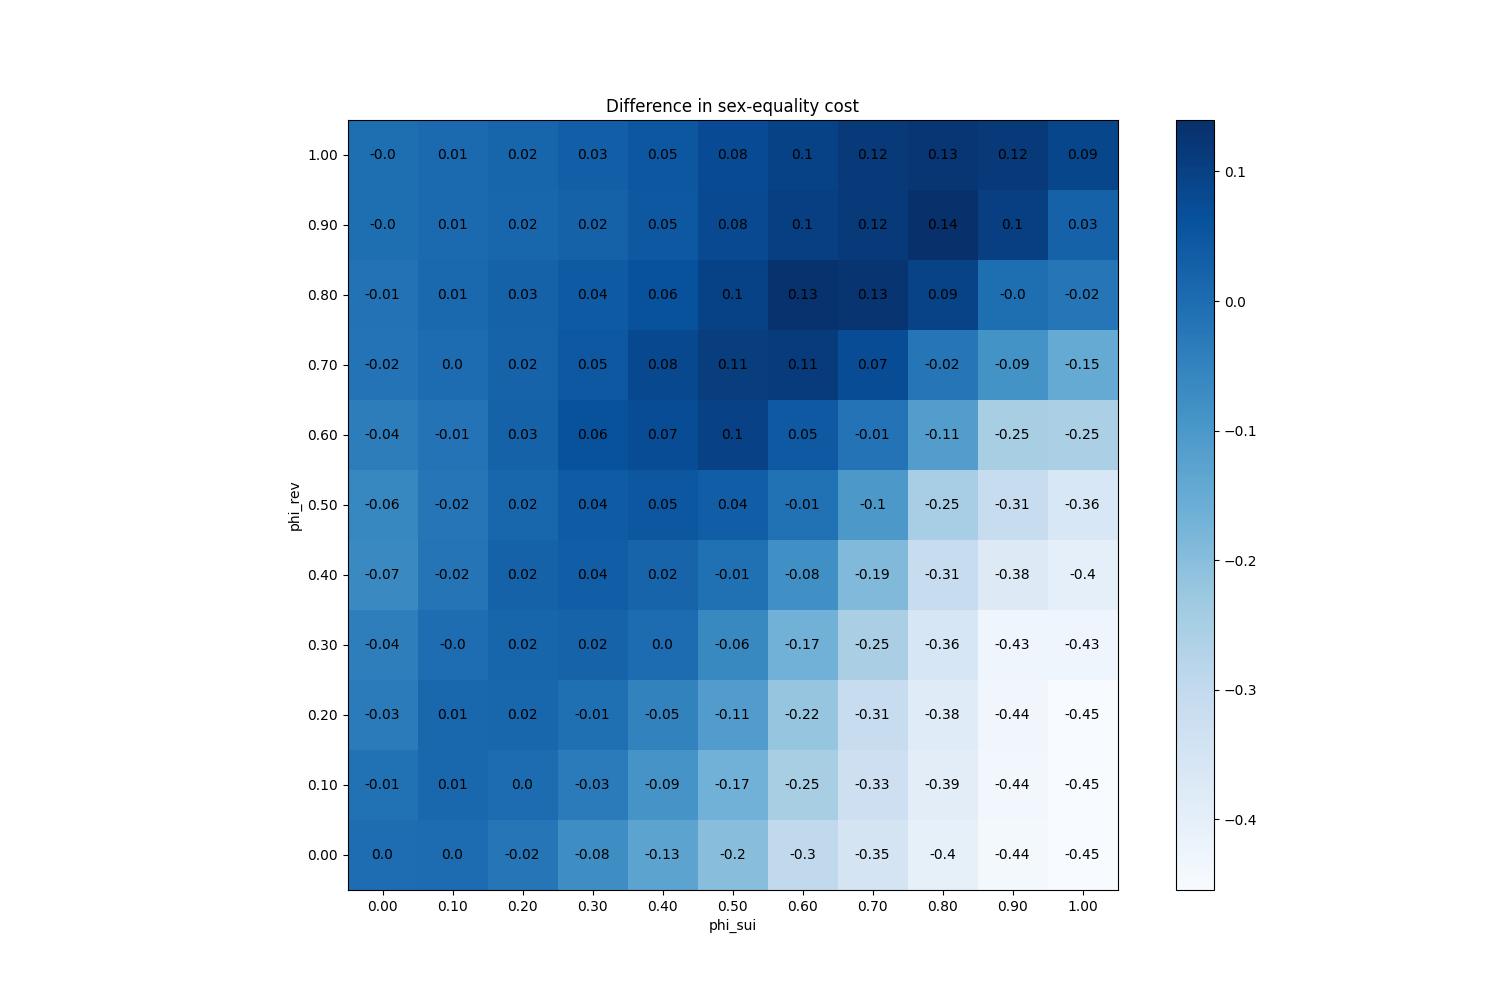

The data file committed next to this chart (first rows):
phi_sui, phi_rev
(0.0, 0.0), 0.0
(0.0, 0.1), -0.011
(0.0, 0.2), -0.03433
(0.0, 0.3), -0.0402
(0.0, 0.4), -0.0664
(0.0, 0.5), -0.0584
(0.0, 0.6), -0.0374
(0.0, 0.7), -0.01553
(0.0, 0.8), -0.01127
(0.0, 0.9), -0.0038
(0.0, 1.0), -0.002467
(0.1, 0.0), 0.002
(0.1, 0.1), 0.0132
(0.1, 0.2), 0.01273
(0.1, 0.3), -0.0008667
(0.1, 0.4), -0.01633
(0.1, 0.5), -0.01913
(0.1, 0.6), -0.0136
(0.1, 0.7), 0.001867
(0.1, 0.8), 0.0092
(0.1, 0.9), 0.006333
(0.1, 1.0), 0.005467
(0.2, 0.0), -0.02227
(0.2, 0.1), 0.0007333
(0.2, 0.2), 0.01633
(0.2, 0.3), 0.01807
(0.2, 0.4), 0.02427
(0.2, 0.5), 0.0164
(0.2, 0.6), 0.0254
(0.2, 0.7), 0.02207
(0.2, 0.8), 0.02587
(0.2, 0.9), 0.01667
(0.2, 1.0), 0.0182
(0.3, 0.0), -0.07533
(0.3, 0.1), -0.03227
(0.3, 0.2), -0.005933
(0.3, 0.3), 0.02313
(0.3, 0.4), 0.03513
(0.3, 0.5), 0.03827
(0.3, 0.6), 0.0624
(0.3, 0.7), 0.04867
(0.3, 0.8), 0.0418
(0.3, 0.9), 0.02453
(0.3, 1.0), 0.03227
(0.4, 0.0), -0.1318
(0.4, 0.1), -0.0912
(0.4, 0.2), -0.04953
(0.4, 0.3), 0.001733
(0.4, 0.4), 0.02
(0.4, 0.5), 0.0502
(0.4, 0.6), 0.074
(0.4, 0.7), 0.08267
(0.4, 0.8), 0.06427
(0.4, 0.9), 0.048
(0.4, 1.0), 0.0514
(0.5, 0.0), -0.1995
(0.5, 0.1), -0.168
(0.5, 0.2), -0.1124
(0.5, 0.3), -0.06333
(0.5, 0.4), -0.007733
... 61 more rows
